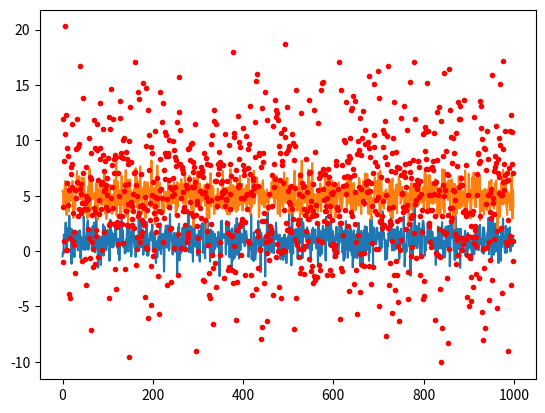

The script that saved this image:
import scipy.stats as stat
import numpy as np
import matplotlib.pyplot as plt
y = stat.norm.rvs(1, 1, size = 1000)
print(stat.describe(y))
plt.plot(y)
y = stat.norm.rvs(5, 1, size = 1000)
plt.plot(y)
y = stat.norm.rvs(5, 5, size = 1000)
plt.plot(y, 'r.')
plt.show()
